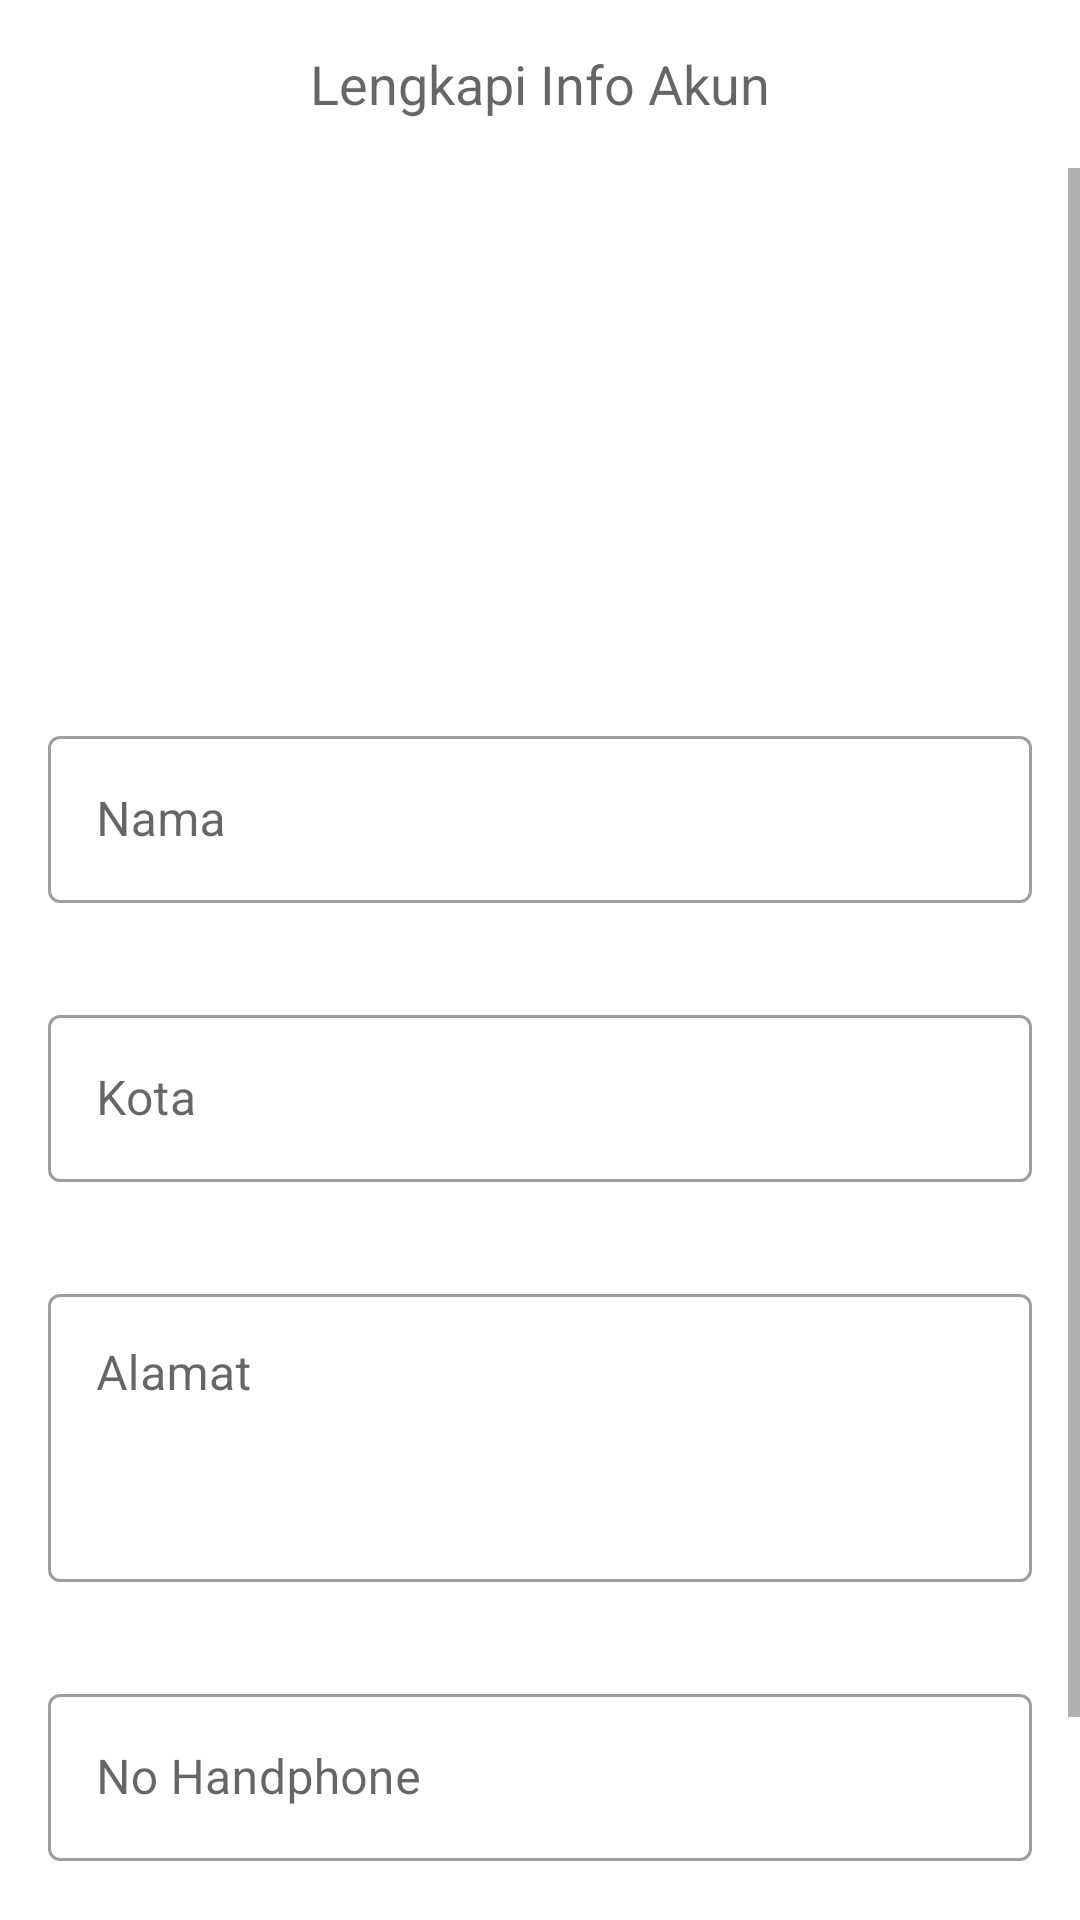

Produce the Android XML layout that renders to this screen, including the resource entries it uses.
<!-- AndroidManifest.xml: application theme Theme.SecondHand -->
<!-- res/layout/fragment_edit_account.xml -->
<?xml version="1.0" encoding="utf-8"?>
<androidx.constraintlayout.widget.ConstraintLayout xmlns:android="http://schemas.android.com/apk/res/android"
    xmlns:app="http://schemas.android.com/apk/res-auto"
    xmlns:tools="http://schemas.android.com/tools"
    android:layout_width="match_parent"
    android:layout_height="match_parent"
    tools:context=".ui.account.editaccount.EditAccountFragment">


    <ScrollView
        android:layout_width="match_parent"
        android:layout_height="wrap_content"
        app:layout_constraintBottom_toBottomOf="parent"
        app:layout_constraintEnd_toEndOf="parent"
        app:layout_constraintStart_toStartOf="parent"
        app:layout_constraintTop_toBottomOf="@+id/appBarLayout">

        <LinearLayout
            android:layout_width="match_parent"
            android:layout_height="match_parent"
            android:orientation="vertical">

            <androidx.constraintlayout.widget.ConstraintLayout
                android:layout_width="match_parent"
                android:layout_height="match_parent"
                android:layout_margin= "@dimen/margin_padding_size_medium"
                android:layout_marginTop="108dp">

                <androidx.cardview.widget.CardView
                    android:id="@+id/profile_image_card_view"
                    android:layout_width="124dp"
                    android:layout_height="124dp"
                    android:layout_marginTop="32dp"
                    android:visibility="gone"
                    app:cardCornerRadius="16dp"
                    app:layout_constraintEnd_toEndOf="parent"
                    app:layout_constraintStart_toStartOf="parent"
                    app:layout_constraintTop_toTopOf="parent">

                    <ImageView
                        android:id="@+id/profile_Image_View"
                        android:layout_width="match_parent"
                        android:layout_height="match_parent"
                        android:scaleType="centerCrop"
                        android:src="@drawable/ic_avatar" />
                </androidx.cardview.widget.CardView>


                <TextView
                    android:id="@+id/initials_text_view"
                    android:layout_width="124dp"
                    android:layout_height="124dp"
                    android:layout_marginTop="32dp"
                    android:background="@drawable/ic_rectangle"
                    android:gravity="center"
                    android:text="ARD"
                    android:textColor="@color/dark_blue_04"
                    android:textSize="56sp"
                    android:visibility="gone"
                    app:layout_constraintEnd_toEndOf="parent"
                    app:layout_constraintStart_toStartOf="parent"
                    app:layout_constraintTop_toTopOf="parent" />

                <com.google.android.material.button.MaterialButton
                    android:id="@+id/save_btn"
                    android:layout_width="match_parent"
                    android:layout_height="wrap_content"
                    android:layout_marginTop="64dp"
                    android:layout_marginBottom="32dp"
                    android:text="Simpan"
                    app:layout_constraintBottom_toBottomOf="parent"
                    app:layout_constraintEnd_toEndOf="parent"
                    app:layout_constraintStart_toStartOf="parent"
                    app:layout_constraintTop_toBottomOf="@+id/textFieldPhoneNumber" />

                <com.google.android.material.textfield.TextInputLayout
                    android:id="@+id/textFieldPhoneNumber"
                    style="@style/Widget.MaterialComponents.TextInputLayout.OutlinedBox"
                    android:layout_width="match_parent"
                    android:layout_height="wrap_content"
                    android:layout_marginTop="32dp"
                    android:hint="No Handphone"
                    app:layout_constraintEnd_toEndOf="parent"
                    app:layout_constraintStart_toStartOf="parent"
                    app:layout_constraintTop_toBottomOf="@+id/textFieldAddress">

                    <com.google.android.material.textfield.TextInputEditText
                        android:id="@+id/phoneNumber_edt"
                        android:layout_width="match_parent"
                        android:layout_height="wrap_content"
                        android:imeOptions="actionDone"
                        android:inputType="textPersonName" />

                </com.google.android.material.textfield.TextInputLayout>

                <com.google.android.material.textfield.TextInputLayout
                    android:id="@+id/textFieldCity"
                    style="@style/Widget.MaterialComponents.TextInputLayout.OutlinedBox"
                    android:layout_width="match_parent"
                    android:layout_height="wrap_content"
                    android:layout_marginTop="32dp"
                    android:hint="Kota"
                    app:layout_constraintEnd_toEndOf="parent"
                    app:layout_constraintStart_toStartOf="parent"
                    app:layout_constraintTop_toBottomOf="@+id/textFieldName">

                    <com.google.android.material.textfield.TextInputEditText
                        android:id="@+id/city_edt"
                        android:layout_width="match_parent"
                        android:layout_height="wrap_content"
                        android:imeOptions="actionNext"
                        android:inputType="textPersonName" />

                </com.google.android.material.textfield.TextInputLayout>

                <com.google.android.material.textfield.TextInputLayout
                    android:id="@+id/textFieldAddress"
                    style="@style/Widget.MaterialComponents.TextInputLayout.OutlinedBox"
                    android:layout_width="match_parent"
                    android:layout_height="wrap_content"
                    android:layout_marginTop="32dp"
                    android:hint="Alamat"
                    app:layout_constraintEnd_toEndOf="parent"
                    app:layout_constraintStart_toStartOf="parent"
                    app:layout_constraintTop_toBottomOf="@+id/textFieldCity">

                    <com.google.android.material.textfield.TextInputEditText
                        android:id="@+id/address_edt"
                        android:layout_width="match_parent"
                        android:layout_height="96dp"
                        android:imeOptions="actionNext"
                        android:inputType="textMultiLine"
                        android:gravity="top|start"
                        android:maxLines="5"
                        android:scrollbars="vertical"
                        />

                </com.google.android.material.textfield.TextInputLayout>

                <com.google.android.material.textfield.TextInputLayout
                    android:id="@+id/textFieldName"
                    style="@style/Widget.MaterialComponents.TextInputLayout.OutlinedBox"
                    android:layout_width="match_parent"
                    android:layout_height="wrap_content"
                    android:layout_marginTop="196dp"

                    android:hint="Nama"
                    app:layout_constraintTop_toTopOf="parent"
                    tools:layout_editor_absoluteX="0dp">

                    <com.google.android.material.textfield.TextInputEditText
                        android:id="@+id/name_edt"
                        android:layout_width="match_parent"
                        android:layout_height="wrap_content"
                        android:imeOptions="actionNext"
                        android:inputType="textPersonName" />

                </com.google.android.material.textfield.TextInputLayout>
            </androidx.constraintlayout.widget.ConstraintLayout>
        </LinearLayout>
    </ScrollView>

    <com.google.android.material.appbar.AppBarLayout
        android:id="@+id/appBarLayout"
        android:layout_width="match_parent"
        android:layout_height="wrap_content"
        app:layout_constraintEnd_toEndOf="parent"
        app:layout_constraintStart_toStartOf="parent"
        app:layout_constraintTop_toTopOf="parent">

        <com.google.android.material.appbar.MaterialToolbar
            android:id="@+id/materialToolbar2"
            style="@style/Widget.MaterialComponents.Toolbar.Surface"
            android:layout_width="match_parent"
            android:layout_height="?attr/actionBarSize"
            app:layout_constraintEnd_toEndOf="parent"
            app:layout_constraintStart_toStartOf="parent"
            app:layout_constraintTop_toTopOf="parent"
            app:navigationIcon="@drawable/ic_arrow_left"
            app:subtitle="Lengkapi Info Akun"
            app:subtitleCentered="true"
            app:subtitleTextAppearance="@style/TextAppearance.AppCompat.Medium" />

    </com.google.android.material.appbar.AppBarLayout>


</androidx.constraintlayout.widget.ConstraintLayout>
<!-- resources referenced by this layout -->
<resources>
  <color name="dark_blue_04">#7126B5</color>
  <dimen name="margin_padding_size_medium">16dp</dimen>
  <!-- drawable ic_avatar (drawable) -->
  <vector xmlns:android="http://schemas.android.com/apk/res/android"
      android:width="96dp"
      android:height="96dp"
      android:viewportWidth="96"
      android:viewportHeight="96">
    <path
        android:pathData="M12,0L84,0A12,12 0,0 1,96 12L96,84A12,12 0,0 1,84 96L12,96A12,12 0,0 1,0 84L0,12A12,12 0,0 1,12 0z"
        android:fillColor="#E2D4F0"/>
    <path
        android:pathData="M59,55C59,55.53 58.789,56.039 58.414,56.414C58.039,56.789 57.53,57 57,57H39C38.47,57 37.961,56.789 37.586,56.414C37.211,56.039 37,55.53 37,55V44C37,43.47 37.211,42.961 37.586,42.586C37.961,42.211 38.47,42 39,42H43L45,39H51L53,42H57C57.53,42 58.039,42.211 58.414,42.586C58.789,42.961 59,43.47 59,44V55Z"
        android:strokeLineJoin="round"
        android:strokeWidth="2"
        android:fillColor="#00000000"
        android:strokeColor="#7126B5"
        android:strokeLineCap="round"/>
    <path
        android:pathData="M48,53C50.209,53 52,51.209 52,49C52,46.791 50.209,45 48,45C45.791,45 44,46.791 44,49C44,51.209 45.791,53 48,53Z"
        android:strokeLineJoin="round"
        android:strokeWidth="2"
        android:fillColor="#00000000"
        android:strokeColor="#7126B5"
        android:strokeLineCap="round"/>
  </vector>
  <!-- drawable ic_rectangle (drawable) -->
  <vector xmlns:android="http://schemas.android.com/apk/res/android"
      android:width="96dp"
      android:height="96dp"
      android:viewportWidth="96"
      android:viewportHeight="96">
    <path
        android:pathData="M12,0L84,0A12,12 0,0 1,96 12L96,84A12,12 0,0 1,84 96L12,96A12,12 0,0 1,0 84L0,12A12,12 0,0 1,12 0z"
        android:fillColor="#E2D4F0"/>
  </vector>
  <style name="Theme.SecondHand" parent="Theme.MaterialComponents.DayNight.NoActionBar">
          
          <item name="colorPrimary">@color/dark_blue_04</item>
          <item name="colorPrimaryVariant">@color/dark_blue_05</item>
          <item name="colorOnPrimary">@color/white</item>
          
          <item name="colorSecondary">@color/dark_blue_01</item>
          <item name="colorSecondaryVariant">@color/dark_blue_03</item>
          <item name="colorOnSecondary">@color/black</item>
          
          <item name="android:statusBarColor" tools:targetApi="l">?colorSurface</item>
          <item name="android:navigationBarColor">@color/black</item>
          <item name="android:windowLightStatusBar">true</item>
          
      </style>
  <color name="dark_blue_05">#4B1979</color>
  <color name="white">#FFFFFFFF</color>
  <color name="dark_blue_01">#E2D4F0</color>
  <color name="dark_blue_03">#A06ECE</color>
  <color name="black">#FF000000</color>
</resources>
